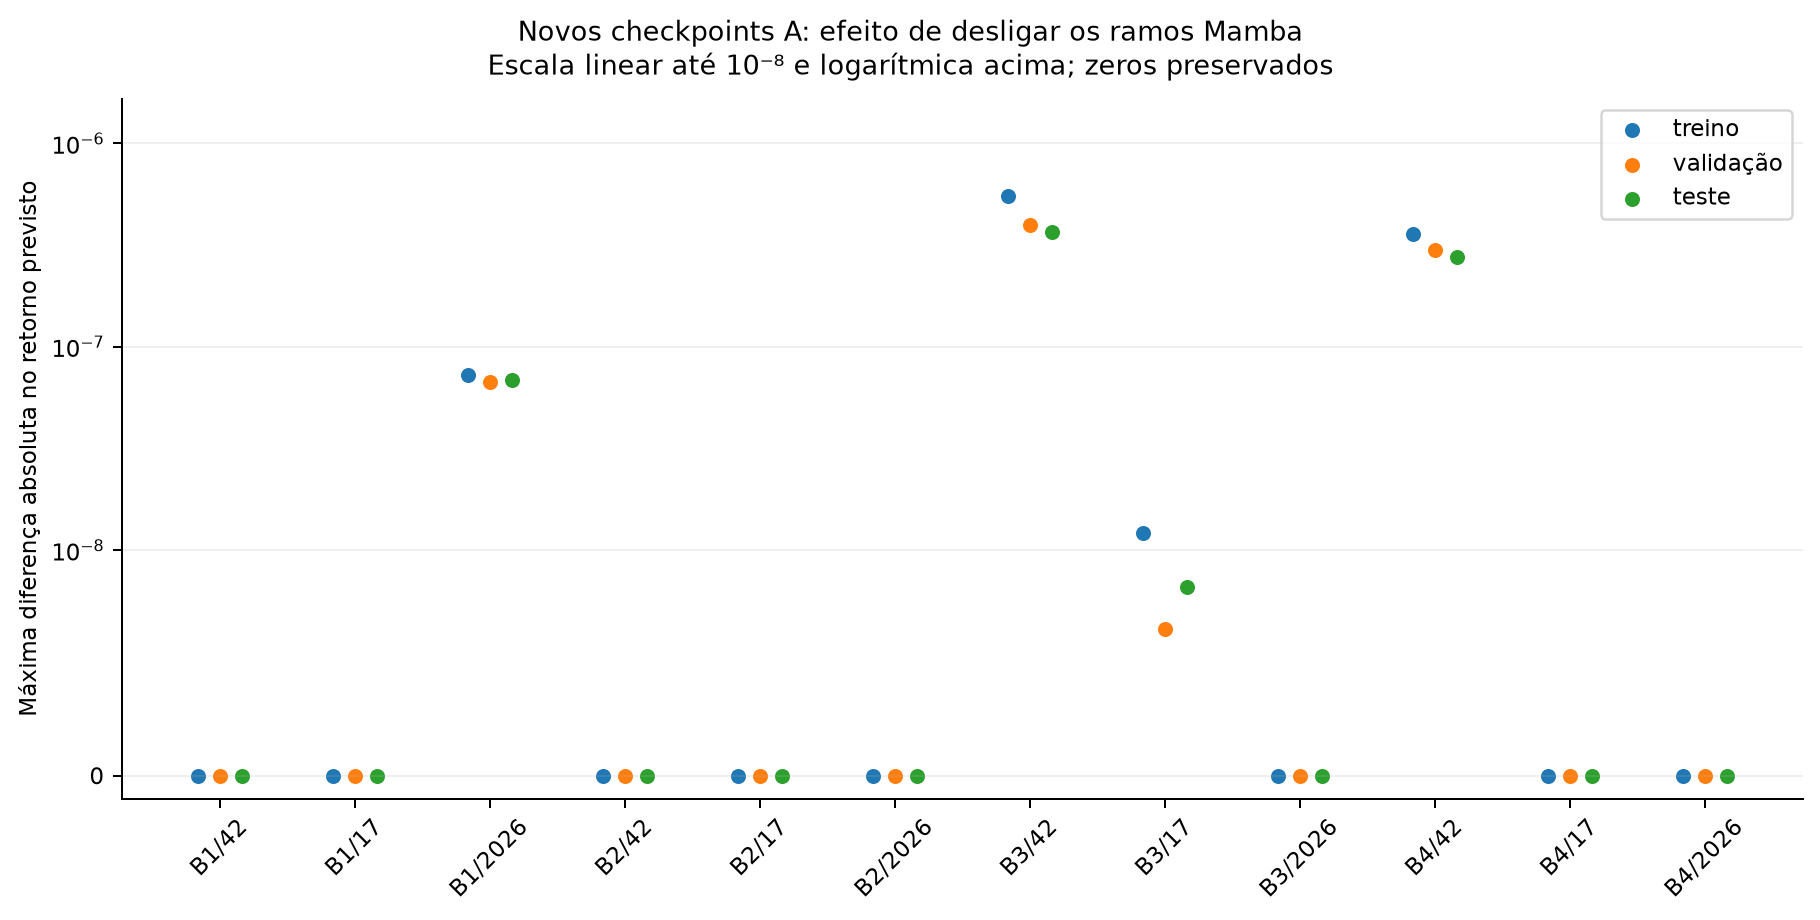

Source data for this figure (header and first rows):
identidade, n, max_abs, rms, mse_completo, mse_sem_ramos, fracao_decisoes_alteradas, arquivo
B1/42/treino, 1354, 0.0, 0.0, 0.001342, 0.001342, 0.0, publicacao/B1/ramos/treino_42.npz
B1/42/validacao, 77, 0.0, 0.0, 0.0005773, 0.0005773, 0.0, publicacao/B1/ramos/validacao_42.npz
B1/42/teste, 167, 0.0, 0.0, 0.0007807, 0.0007807, 0.0, publicacao/B1/ramos/teste_42.npz
B1/17/treino, 1354, 0.0, 0.0, 0.001346, 0.001346, 0.0, publicacao/B1/ramos/treino_17.npz
B1/17/validacao, 77, 0.0, 0.0, 0.0005755, 0.0005755, 0.0, publicacao/B1/ramos/validacao_17.npz
B1/17/teste, 167, 0.0, 0.0, 0.0007794, 0.0007794, 0.0, publicacao/B1/ramos/teste_17.npz
B1/2026/treino, 1354, 7.264316082000732e-08, 6.214179138992934e-08, 0.001348, 0.001348, 0.0, publicacao/B1/ramos/treino_2026.npz
B1/2026/validacao, 77, 6.705522537231445e-08, 6.192949537312009e-08, 0.0005746, 0.0005746, 0.0, publicacao/B1/ramos/validacao_2026.npz
B1/2026/teste, 167, 6.891787052154541e-08, 5.9394928673646885e-08, 0.0007789, 0.0007789, 0.0, publicacao/B1/ramos/teste_2026.npz
B2/42/treino, 1537, 0.0, 0.0, 0.001249, 0.001249, 0.0, publicacao/B2/ramos/treino_42.npz
B2/42/validacao, 76, 0.0, 0.0, 0.0005495, 0.0005495, 0.0, publicacao/B2/ramos/validacao_42.npz
B2/42/teste, 169, 0.0, 0.0, 0.0007505, 0.0007505, 0.0, publicacao/B2/ramos/teste_42.npz
B2/17/treino, 1537, 0.0, 0.0, 0.001255, 0.001255, 0.0, publicacao/B2/ramos/treino_17.npz
B2/17/validacao, 76, 0.0, 0.0, 0.00055, 0.00055, 0.0, publicacao/B2/ramos/validacao_17.npz
B2/17/teste, 169, 0.0, 0.0, 0.0007493, 0.0007493, 0.0, publicacao/B2/ramos/teste_17.npz
B2/2026/treino, 1537, 0.0, 0.0, 0.001247, 0.001247, 0.0, publicacao/B2/ramos/treino_2026.npz
B2/2026/validacao, 76, 0.0, 0.0, 0.0005491, 0.0005491, 0.0, publicacao/B2/ramos/validacao_2026.npz
B2/2026/teste, 169, 0.0, 0.0, 0.0007542, 0.0007542, 0.0, publicacao/B2/ramos/teste_2026.npz
B3/42/treino, 1720, 5.513429641723633e-07, 4.4503908325720254e-07, 0.001198, 0.001198, 0.0, publicacao/B3/ramos/treino_42.npz
B3/42/validacao, 77, 3.948807716369629e-07, 3.3894585490210507e-07, 0.000689, 0.000689, 0.0, publicacao/B3/ramos/validacao_42.npz
B3/42/teste, 166, 3.650784492492676e-07, 3.232652332093475e-07, 0.000608, 0.000608, 0.0, publicacao/B3/ramos/teste_42.npz
B3/17/treino, 1720, 1.210719347000122e-08, 3.0736680307070495e-09, 0.001217, 0.001217, 0.0, publicacao/B3/ramos/treino_17.npz
B3/17/validacao, 77, 6.51925802230835e-09, 2.694425799932983e-09, 0.0006896, 0.0006896, 0.0, publicacao/B3/ramos/validacao_17.npz
B3/17/teste, 166, 8.381903171539307e-09, 2.933545885211953e-09, 0.0006054, 0.0006054, 0.0, publicacao/B3/ramos/teste_17.npz
B3/2026/treino, 1720, 0.0, 0.0, 0.001216, 0.001216, 0.0, publicacao/B3/ramos/treino_2026.npz
B3/2026/validacao, 77, 0.0, 0.0, 0.0006866, 0.0006866, 0.0, publicacao/B3/ramos/validacao_2026.npz
B3/2026/teste, 166, 0.0, 0.0, 0.0006151, 0.0006151, 0.0, publicacao/B3/ramos/teste_2026.npz
B4/42/treino, 1902, 3.5762786865234375e-07, 2.747978778871902e-07, 0.001182, 0.001182, 0.0, publicacao/B4/ramos/treino_42.npz
B4/42/validacao, 76, 2.980232238769531e-07, 2.541042388675422e-07, 0.0003194, 0.0003194, 0.0, publicacao/B4/ramos/validacao_42.npz
B4/42/teste, 169, 2.7567148208618164e-07, 2.493013015133044e-07, 0.0003898, 0.0003898, 0.0, publicacao/B4/ramos/teste_42.npz
B4/17/treino, 1902, 0.0, 0.0, 0.001155, 0.001155, 0.0, publicacao/B4/ramos/treino_17.npz
B4/17/validacao, 76, 0.0, 0.0, 0.0003223, 0.0003223, 0.0, publicacao/B4/ramos/validacao_17.npz
B4/17/teste, 169, 0.0, 0.0, 0.000386, 0.000386, 0.0, publicacao/B4/ramos/teste_17.npz
B4/2026/treino, 1902, 0.0, 0.0, 0.001152, 0.001152, 0.0, publicacao/B4/ramos/treino_2026.npz
B4/2026/validacao, 76, 0.0, 0.0, 0.0003222, 0.0003222, 0.0, publicacao/B4/ramos/validacao_2026.npz
B4/2026/teste, 169, 0.0, 0.0, 0.0003802, 0.0003802, 0.0, publicacao/B4/ramos/teste_2026.npz
